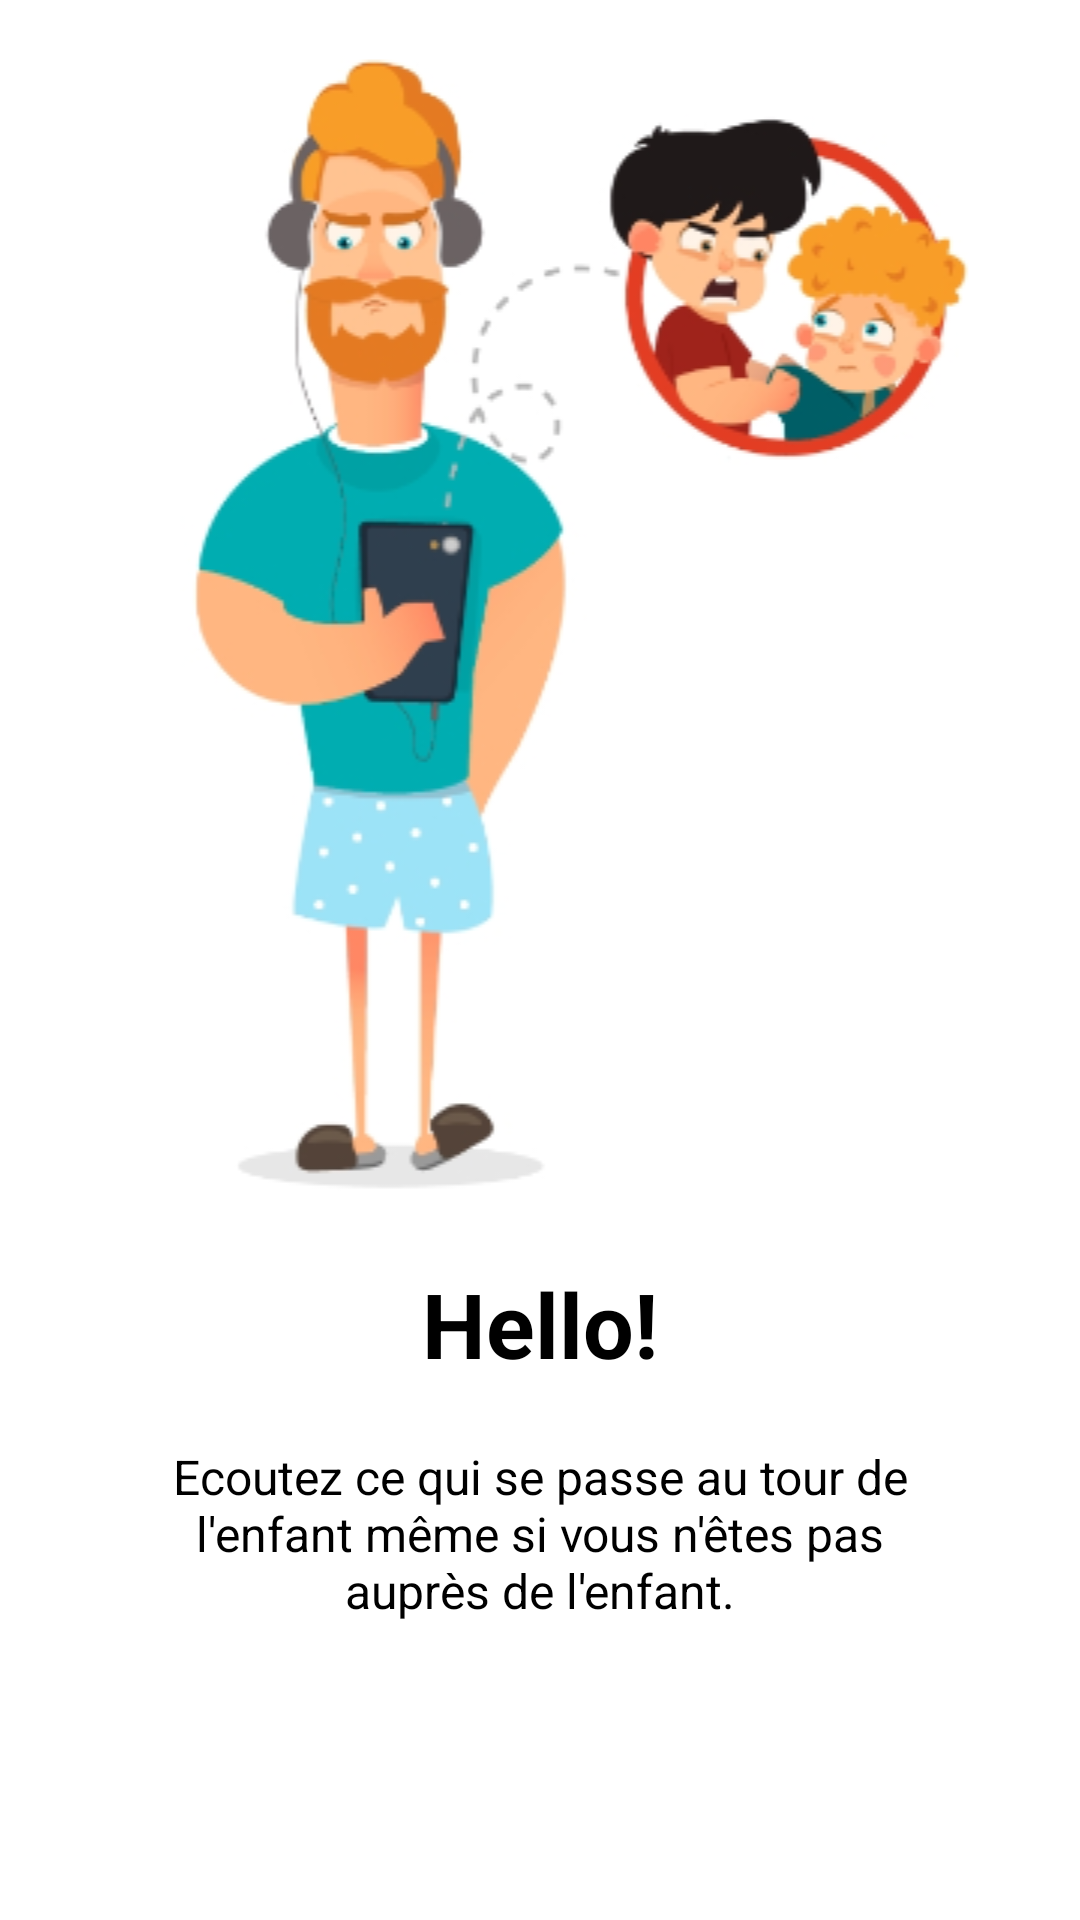

Here is an Android app screen rendered from its layout file. Give the layout XML and the strings, colors and styles it references.
<!-- AndroidManifest.xml: application theme Theme.LocaliserMonEnfant -->
<!-- res/layout/welcome_slide2.xml -->
<?xml version="1.0" encoding="utf-8"?>
<androidx.constraintlayout.widget.ConstraintLayout xmlns:android="http://schemas.android.com/apk/res/android"
    android:layout_width="match_parent"
    android:layout_height="match_parent"
    xmlns:app="http://schemas.android.com/apk/res-auto"
    android:orientation="vertical">

    <androidx.constraintlayout.widget.ConstraintLayout
        android:layout_width="match_parent"
        android:layout_height="wrap_content"
        android:layout_centerInParent="true"
        app:layout_constraintTop_toTopOf="parent"
        app:layout_constraintStart_toStartOf="parent"
        android:orientation="vertical">

        <ImageView
            android:id="@+id/id_imageView"
            android:layout_width="match_parent"
            android:layout_height="wrap_content"
            android:src="@drawable/image2"
            app:layout_constraintTop_toTopOf="parent"
            app:layout_constraintStart_toStartOf="parent"
            app:layout_constraintEnd_toEndOf="parent" />

        <TextView
            android:id="@+id/id_text_description"
            android:layout_width="wrap_content"
            android:layout_height="wrap_content"
            android:text="@string/slide_1_title"
            android:textColor="@android:color/black"
            android:textSize="@dimen/slide_title"
            android:textStyle="bold"
            app:layout_constraintTop_toBottomOf="@id/id_imageView"
            app:layout_constraintStart_toStartOf="parent"
            app:layout_constraintEnd_toEndOf="parent"/>

        <TextView
            android:id="@+id/id_text_description2"
            android:layout_width="wrap_content"
            android:layout_height="wrap_content"
            android:layout_marginTop="20dp"
            android:paddingLeft="@dimen/desc_padding"
            android:paddingRight="@dimen/desc_padding"
            android:text="@string/slide_2_desc"
            android:textAlignment="center"
            android:textColor="@android:color/black"
            android:textSize="@dimen/slide_desc"
            android:gravity="center_horizontal"
            app:layout_constraintTop_toBottomOf="@id/id_text_description"
            app:layout_constraintStart_toStartOf="parent"/>

    </androidx.constraintlayout.widget.ConstraintLayout>
</androidx.constraintlayout.widget.ConstraintLayout>
<!-- resources referenced by this layout -->
<resources>
  <dimen name="desc_padding">40dp</dimen>
  <dimen name="slide_desc">16dp</dimen>
  <dimen name="slide_title">30dp</dimen>
  <!-- drawable image2: png bitmap (drawable-v24, 56553 bytes) -->
  <string name="slide_1_title">Hello!</string>
  <string name="slide_2_desc">Ecoutez ce qui se passe au tour de l\'enfant même si vous n\'êtes pas auprès de l\'enfant.</string>
  <style name="Theme.LocaliserMonEnfant" parent="Theme.MaterialComponents.DayNight.DarkActionBar">
          
          <item name="colorPrimary">@color/colorPrimary</item>
          <item name="colorPrimaryVariant">@color/colorSecondary</item>
          <item name="colorOnPrimary">@color/white</item>
          
          <item name="colorSecondary">@color/colorSecondary</item>
          <item name="colorSecondaryVariant">@color/colorTernary</item>
          <item name="colorOnSecondary">@color/black</item>
          
          <item name="android:statusBarColor" tools:targetApi="l">?attr/colorPrimaryVariant</item>
          
      </style>
  <color name="colorPrimary">#FF6200EE</color>
  <color name="colorSecondary">#C8A7F6</color>
  <color name="white">#FFFFFFFF</color>
  <color name="colorTernary">#F2ECFA</color>
  <color name="black">#FF000000</color>
</resources>
